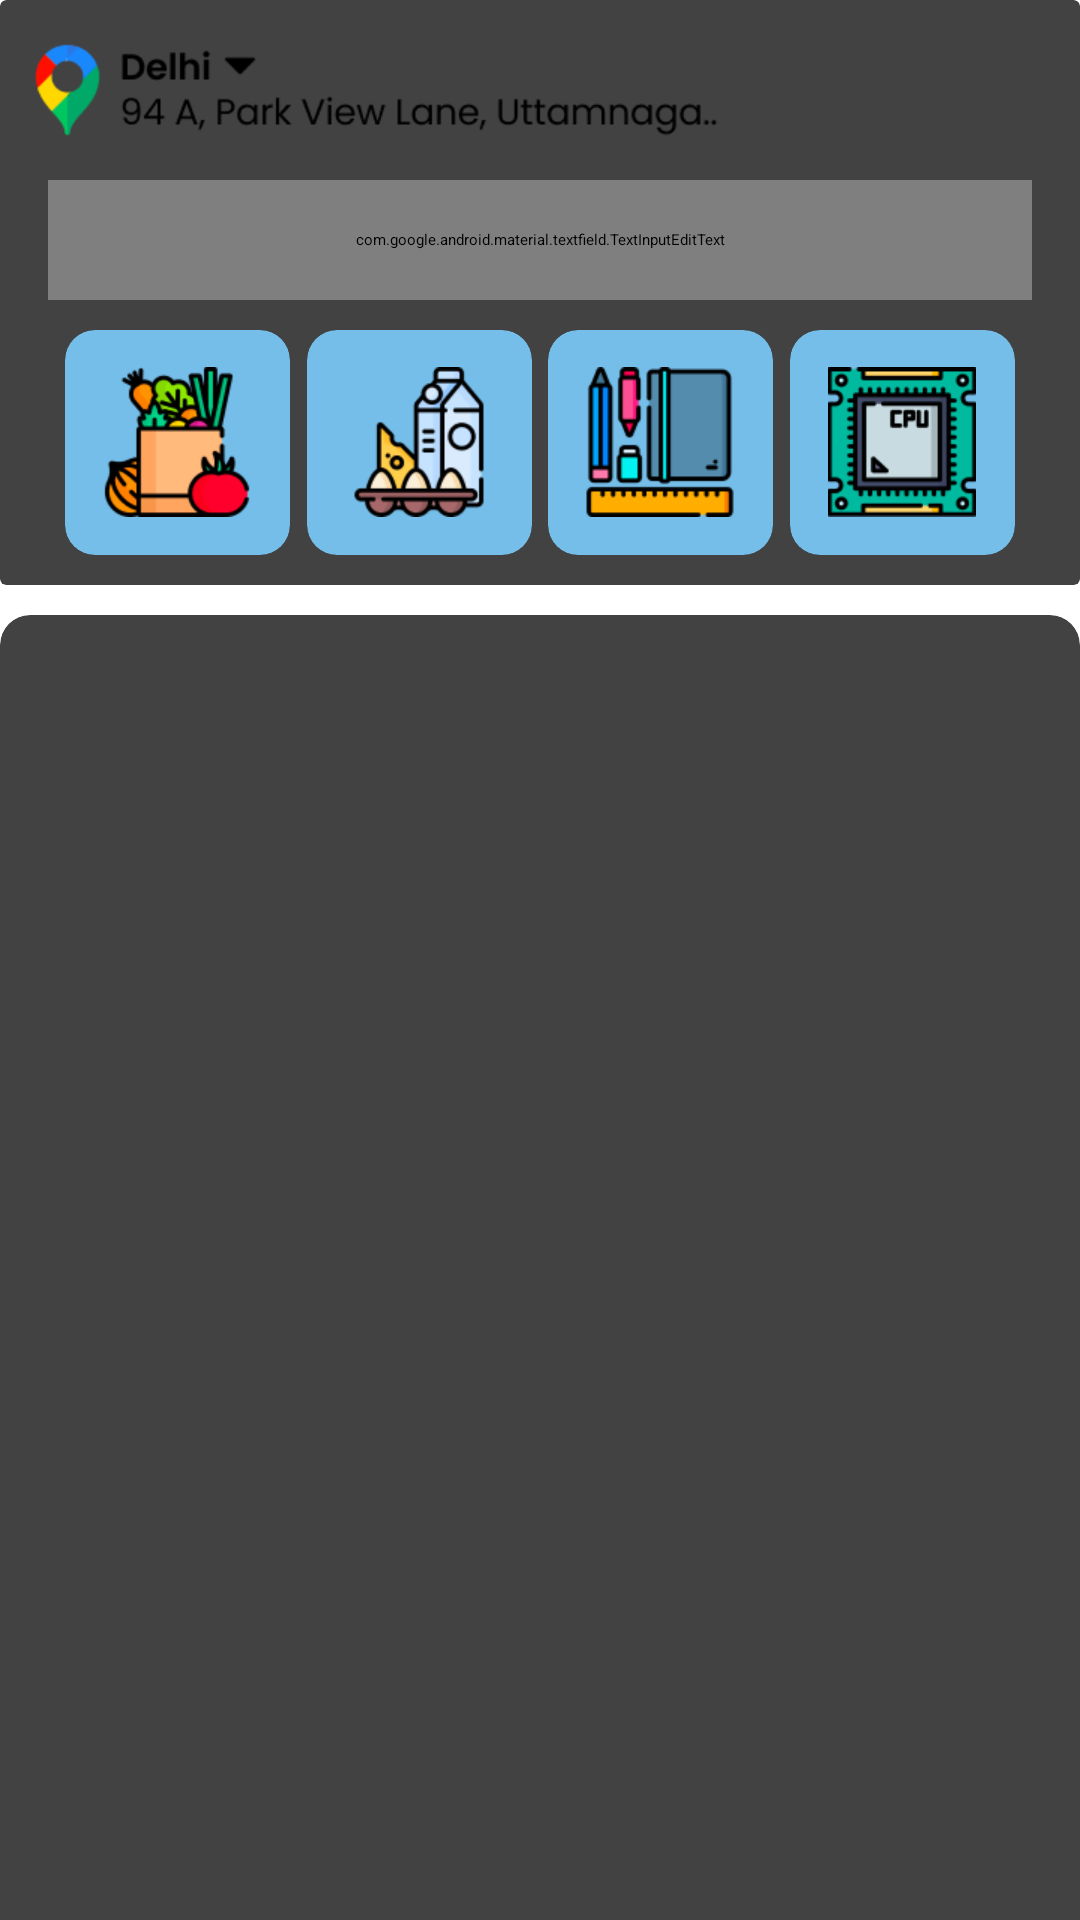

Here is an Android app screen rendered from its layout file. Give the layout XML and the strings, colors and styles it references.
<!-- AndroidManifest.xml: application theme Theme.ApniDukaan.Starting -->
<!-- res/layout/fragment_customer_shop.xml -->
<?xml version="1.0" encoding="utf-8"?>
<androidx.constraintlayout.widget.ConstraintLayout xmlns:android="http://schemas.android.com/apk/res/android"
    xmlns:app="http://schemas.android.com/apk/res-auto"
    xmlns:tools="http://schemas.android.com/tools"
    android:layout_width="match_parent"
    android:layout_height="wrap_content"
    tools:context=".ui.customer.shop.CustomerShopFragment">

    <androidx.cardview.widget.CardView
        android:id="@+id/cv_customer_shop_top"
        android:layout_width="match_parent"
        android:layout_height="wrap_content"
        app:layout_constraintTop_toTopOf="parent"
        app:layout_constraintStart_toStartOf="parent">

        <androidx.constraintlayout.widget.ConstraintLayout
            android:layout_width="match_parent"
            android:layout_height="wrap_content">

            <ImageView
                android:id="@+id/location"
                android:layout_width="match_parent"
                android:layout_height="40dp"
                android:layout_marginTop="10dp"
                android:src="@drawable/img"
                app:layout_constraintTop_toTopOf="parent" />

            <com.google.android.material.textfield.TextInputEditText
                android:id="@+id/customer_shop_search_text_input"
                android:layout_width="match_parent"
                android:layout_height="40dp"
                android:layout_marginHorizontal="16dp"
                android:layout_marginTop="10dp"
                android:drawableStart="@drawable/baseline_search_24"
                android:drawablePadding="5dp"
                android:hint="Search for a product or a category"
                android:pointerIcon="text"
                android:textSize="10sp"
                app:layout_constraintTop_toBottomOf="@id/location" />

            <androidx.cardview.widget.CardView
                android:id="@+id/customer_shop_type_groceries"
                android:layout_width="75dp"
                android:layout_height="75dp"
                android:layout_marginTop="10dp"
                android:layout_marginBottom="10dp"
                android:layout_marginStart="16dp"
                android:backgroundTint="#75BEE9"
                android:elevation="4dp"
                app:cardCornerRadius="10dp"
                app:cardElevation="5dp"
                app:layout_constraintBottom_toBottomOf="parent"
                app:layout_constraintEnd_toStartOf="@+id/customer_shop_type_dairy"
                app:layout_constraintStart_toStartOf="parent"
                app:layout_constraintTop_toBottomOf="@+id/customer_shop_search_text_input">

                <ImageView
                    android:layout_width="50dp"
                    android:layout_height="50dp"
                    android:layout_gravity="center"
                    android:src="@drawable/icon_groceries" />

            </androidx.cardview.widget.CardView>

            <androidx.cardview.widget.CardView
                android:id="@+id/customer_shop_type_dairy"
                android:layout_width="75dp"
                android:layout_height="75dp"
                android:layout_marginTop="10dp"
                android:layout_marginBottom="10dp"
                android:backgroundTint="#75BEE9"
                android:elevation="4dp"
                app:cardCornerRadius="10dp"
                app:cardElevation="5dp"
                app:layout_constraintBottom_toBottomOf="parent"
                app:layout_constraintEnd_toStartOf="@+id/customer_shop_type_stationery"
                app:layout_constraintHorizontal_bias="0.5"
                app:layout_constraintStart_toEndOf="@+id/customer_shop_type_groceries"
                app:layout_constraintTop_toBottomOf="@+id/customer_shop_search_text_input">

                <ImageView
                    android:layout_width="50dp"
                    android:layout_height="50dp"
                    android:layout_gravity="center"
                    android:src="@drawable/icon_dairy" />

            </androidx.cardview.widget.CardView>

            <androidx.cardview.widget.CardView
                android:id="@+id/customer_shop_type_stationery"
                android:layout_width="75dp"
                android:layout_height="75dp"
                android:layout_marginTop="10dp"
                android:layout_marginBottom="10dp"
                android:backgroundTint="#75BEE9"
                android:elevation="4dp"
                app:cardCornerRadius="10dp"
                app:cardElevation="5dp"
                app:layout_constraintBottom_toBottomOf="parent"
                app:layout_constraintEnd_toStartOf="@+id/customer_shop_type_hardware"
                app:layout_constraintHorizontal_bias="0.5"
                app:layout_constraintStart_toEndOf="@+id/customer_shop_type_dairy"
                app:layout_constraintTop_toBottomOf="@+id/customer_shop_search_text_input">

                <ImageView
                    android:layout_width="50dp"
                    android:layout_height="50dp"
                    android:layout_gravity="center"
                    android:src="@drawable/icon_stationery" />

            </androidx.cardview.widget.CardView>

            <androidx.cardview.widget.CardView
                android:id="@+id/customer_shop_type_hardware"
                android:layout_width="75dp"
                android:layout_height="75dp"
                android:layout_marginTop="10dp"
                android:layout_marginBottom="10dp"
                android:layout_marginEnd="16dp"
                android:backgroundTint="#75BEE9"
                android:elevation="4dp"
                app:cardCornerRadius="10dp"
                app:cardElevation="5dp"
                app:layout_constraintBottom_toBottomOf="parent"
                app:layout_constraintEnd_toEndOf="parent"
                app:layout_constraintHorizontal_bias="0.5"
                app:layout_constraintStart_toEndOf="@+id/customer_shop_type_stationery"
                app:layout_constraintTop_toBottomOf="@+id/customer_shop_search_text_input">

                <ImageView
                    android:layout_width="50dp"
                    android:layout_height="50dp"
                    android:layout_gravity="center"
                    android:src="@drawable/icon_hardware" />

            </androidx.cardview.widget.CardView>


        </androidx.constraintlayout.widget.ConstraintLayout>

    </androidx.cardview.widget.CardView>

    <androidx.cardview.widget.CardView
        android:layout_width="match_parent"
        android:layout_height="1400dp"
        app:layout_constraintTop_toBottomOf="@+id/cv_customer_shop_top"
        app:cardCornerRadius="10dp"
        app:cardElevation="5dp"
        android:layout_marginTop="10dp">

        <androidx.recyclerview.widget.RecyclerView
            android:id="@+id/customer_shops_recycler"
            android:layout_width="match_parent"
            android:layout_height="wrap_content"/>

    </androidx.cardview.widget.CardView>


</androidx.constraintlayout.widget.ConstraintLayout>
<!-- resources referenced by this layout -->
<resources>
  <!-- drawable icon_dairy: png bitmap (drawable, 5666 bytes) -->
  <!-- drawable icon_groceries: png bitmap (drawable, 6099 bytes) -->
  <!-- drawable icon_hardware: png bitmap (drawable, 4381 bytes) -->
  <!-- drawable icon_stationery: png bitmap (drawable, 2904 bytes) -->
  <!-- drawable img: png bitmap (drawable, 6851 bytes) -->
  <style name="Theme.ApniDukaan.Starting" parent="Theme.SplashScreen">
          <item name="windowSplashScreenBackground">@color/white</item>
          <item name="windowSplashScreenAnimatedIcon">@drawable/ic_launcher_foreground</item>
          <item name="windowSplashScreenAnimationDuration">3000</item>
          <item name="postSplashScreenTheme">@style/Theme.ApniDukaan</item>
      </style>
  <color name="white">#FFFFFFFF</color>
  <style name="Theme.ApniDukaan" parent="Theme.MaterialComponents.DayNight.DarkActionBar">
          
          <item name="colorPrimary">@color/theme_color</item>
          <item name="colorPrimaryVariant">@color/purple_700</item>
          <item name="colorOnPrimary">@color/white</item>
          
          <item name="colorSecondary">@color/teal_200</item>
          <item name="colorSecondaryVariant">@color/teal_700</item>
          <item name="colorOnSecondary">@color/black</item>
          
          <item name="android:statusBarColor">?attr/colorPrimary</item>
      </style>
  <color name="theme_color">#0A4C97</color>
  <color name="purple_700">#FF3700B3</color>
  <color name="teal_200">#FF03DAC5</color>
  <color name="teal_700">#FF018786</color>
  <color name="black">#FF000000</color>
</resources>
